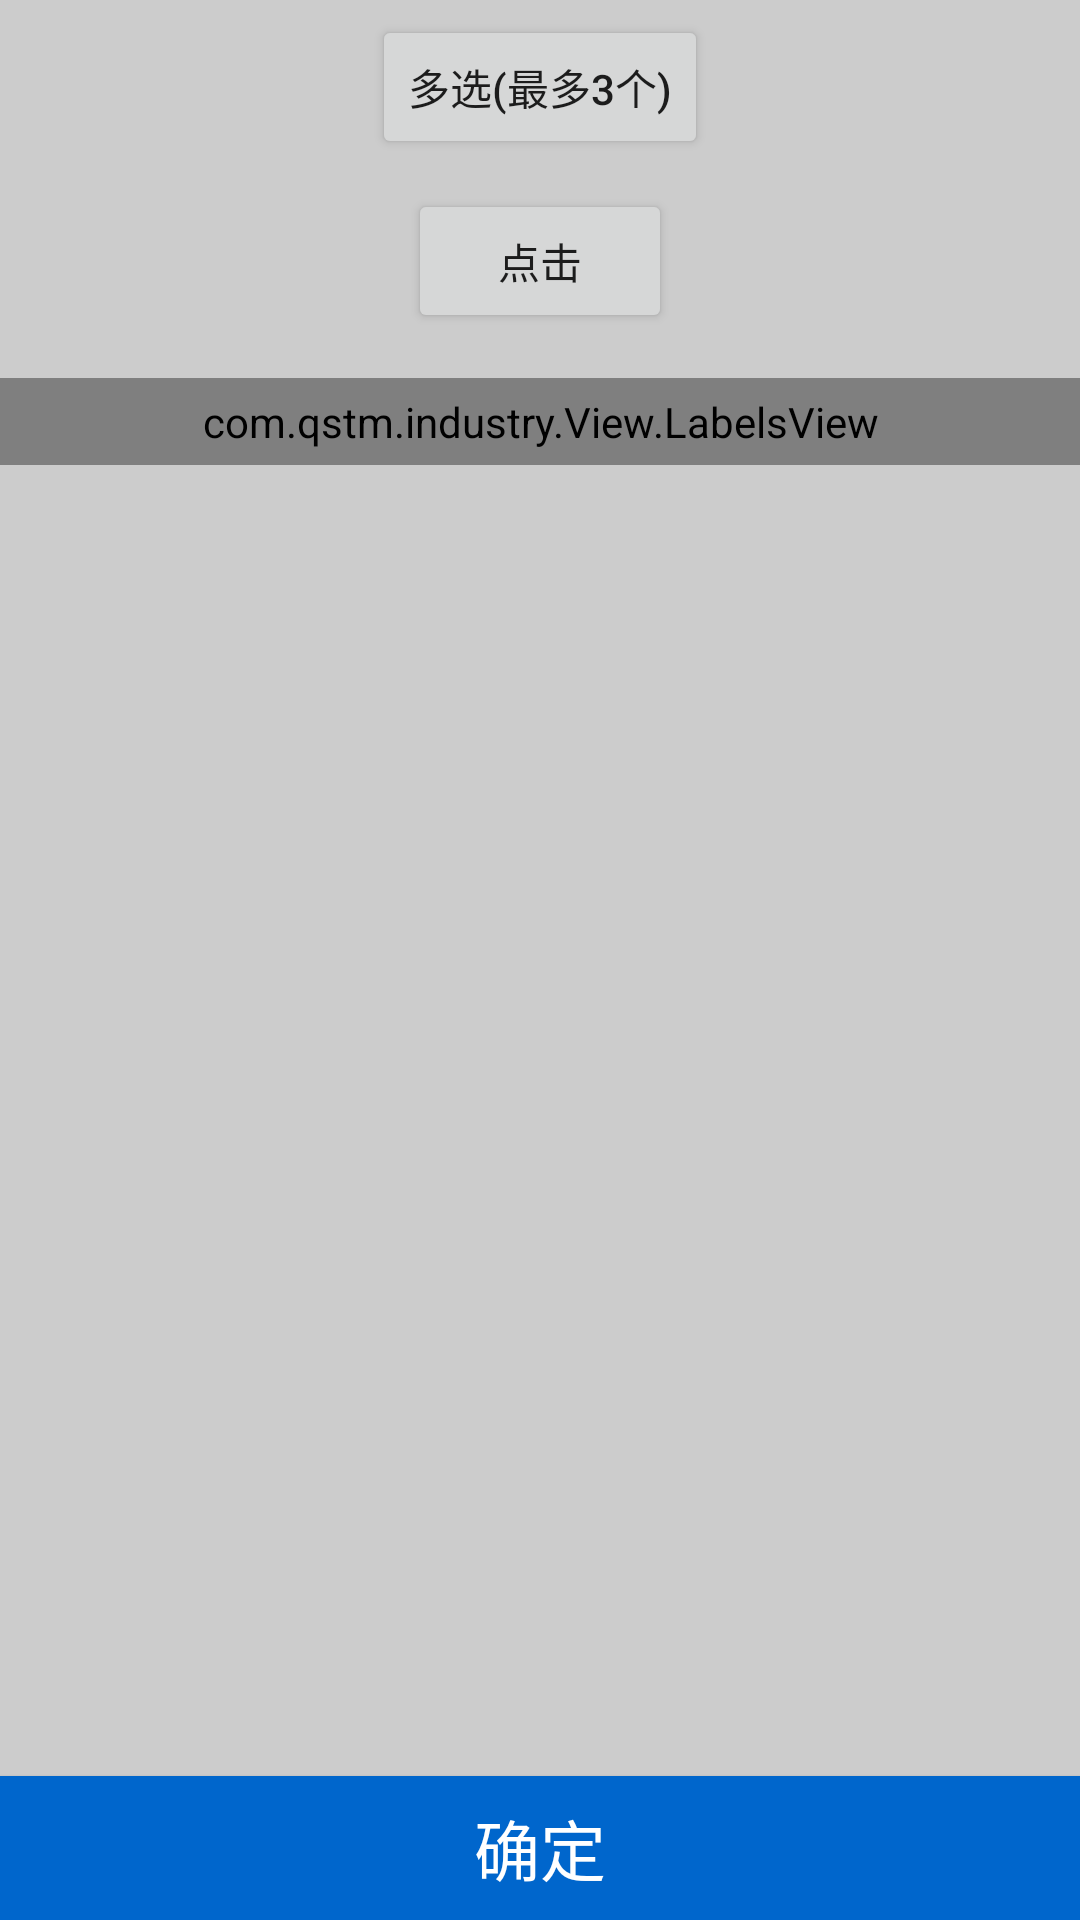

This screen was rendered from an Android layout file. Write that file and the resources it references.
<!-- AndroidManifest.xml: application theme AppTheme -->
<!-- res/layout/activity_certification_labelchoose.xml -->
<?xml version="1.0" encoding="utf-8"?>
<LinearLayout xmlns:android="http://schemas.android.com/apk/res/android"
android:id="@+id/activity_main"
android:layout_width="match_parent"
android:layout_height="match_parent"
android:background="#cccccc"
android:orientation="vertical">

    <Button
        android:id="@+id/btn_multi_5"
        android:layout_width="wrap_content"
        android:layout_height="wrap_content"
        android:layout_gravity="center"
        android:layout_margin="5dp"
        android:text="多选(最多3个)" />
    <Button
        android:id="@+id/btn_click"
        android:layout_width="wrap_content"
        android:layout_height="wrap_content"
        android:layout_gravity="center"
        android:layout_margin="5dp"
        android:text="点击" />


    <RelativeLayout
        android:layout_width="match_parent"
        android:layout_height="wrap_content"
        android:orientation="horizontal">
    <com.qstm.industry.View.LabelsView
        xmlns:app="http://schemas.android.com/apk/res-auto"
    android:id="@+id/labels"
    android:layout_width="match_parent"
    android:layout_height="wrap_content"
    android:layout_marginTop="10dp"
    android:minHeight="25dp"
    android:padding="5dp"
    app:labelBackground="@drawable/label_bg"
    app:labelTextColor="@drawable/label_text_color"
    app:labelTextPaddingBottom="5dp"
    app:labelTextPaddingLeft="10dp"
    app:labelTextPaddingRight="10dp"
    app:labelTextPaddingTop="5dp"
    app:labelTextSize="14sp"
    app:lineMargin="10dp"
    app:maxSelect="0"
    app:selectType="SINGLE"
    app:wordMargin="10dp" />
    <Button
    android:id="@+id/bt_sure"
    android:layout_width="match_parent"
    android:layout_height="wrap_content"
    android:background="#0066cc"
    android:layout_alignParentBottom="true"
    android:text="确定"
    android:textColor="#fff"
    android:textSize="22sp" />

    </RelativeLayout>
</LinearLayout>
<!-- resources referenced by this layout -->
<resources>
  <style name="AppTheme" parent="Base.AppTheme">
      </style>
  <style name="Base.AppTheme" parent="Theme.AppCompat.Light.NoActionBar">
          <item name="colorPrimary">@color/blue</item>
          <item name="colorPrimaryDark">@color/blue_dark</item>
          <item name="colorAccent">@color/red</item>
          <item name="textAllCaps">false</item>
      </style>
  <color name="blue">#3F51B5</color>
  <color name="blue_dark">#303F9F</color>
  <color name="red">#FF4081</color>
</resources>
